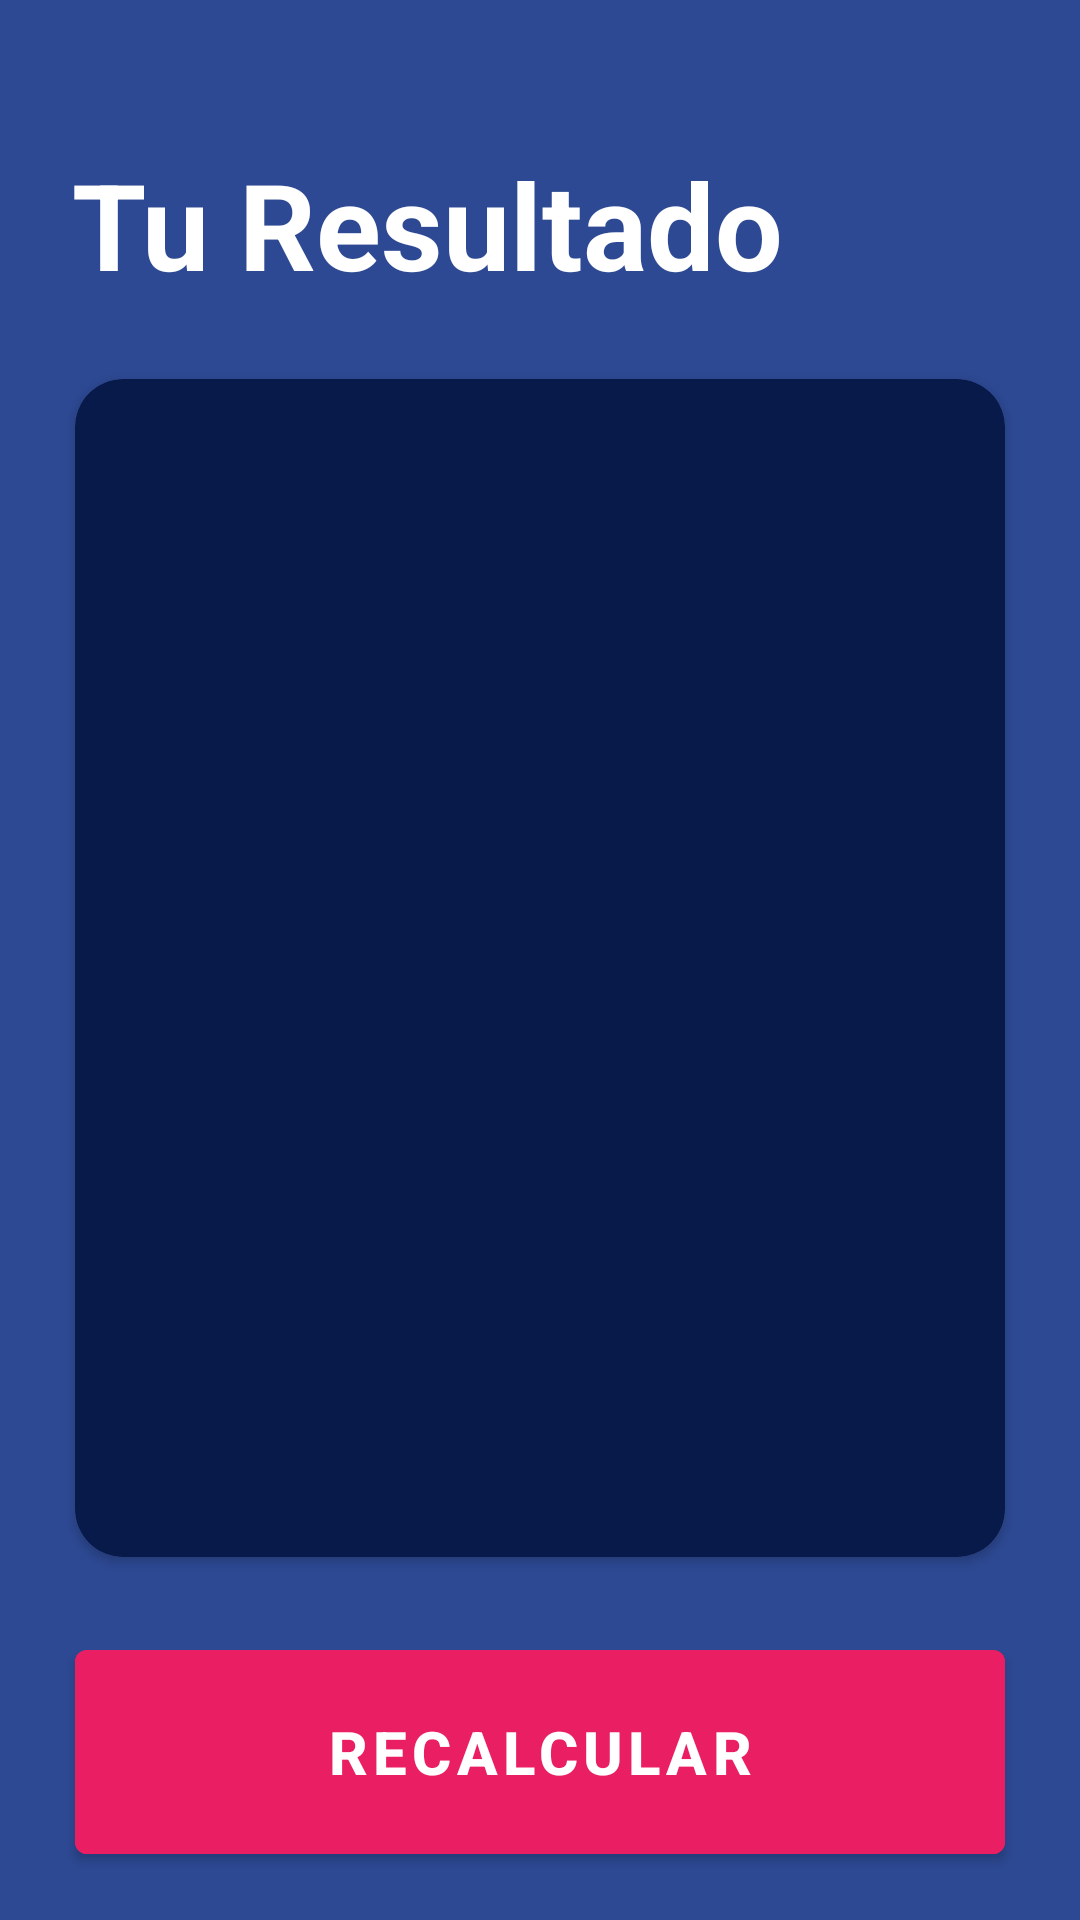

This screen was rendered from an Android layout file. Write that file and the resources it references.
<!-- AndroidManifest.xml: activity theme Theme.proyectoApp -->
<!-- res/layout/activity_result_cau.xml -->
<?xml version="1.0" encoding="utf-8"?>
<androidx.constraintlayout.widget.ConstraintLayout xmlns:android="http://schemas.android.com/apk/res/android"
    xmlns:app="http://schemas.android.com/apk/res-auto"
    xmlns:tools="http://schemas.android.com/tools"
    android:id="@+id/main"
    android:layout_width="match_parent"
    android:layout_height="match_parent"
    android:background="@color/proyecto_background_proyecto_app"
    tools:context=".proyectoApp.ResultCauActivity">


    <TextView
        android:id="@+id/textViewTuResultado"
        android:layout_width="wrap_content"
        android:layout_height="wrap_content"
        android:layout_marginStart="24dp"
        android:layout_marginTop="48dp"
        android:background="@color/proyecto_background_proyecto_app"
        android:text="@string/proyecto_resultado"
        android:textColor="@color/white"
        android:textSize="40sp"
        android:textStyle="bold"
        app:layout_constraintStart_toStartOf="parent"
        app:layout_constraintTop_toTopOf="parent" />

    <androidx.cardview.widget.CardView
        android:layout_width="0dp"
        android:layout_height="0dp"
        app:cardCornerRadius="16dp"
        app:cardBackgroundColor="@color/proyecto_background_card"
        android:layout_marginVertical="25dp"
        android:layout_marginHorizontal="25dp"

        app:layout_constraintBottom_toTopOf="@+id/btnReCalcular"
        app:layout_constraintEnd_toEndOf="parent"
        app:layout_constraintStart_toStartOf="parent"
        app:layout_constraintTop_toBottomOf="@+id/textViewTuResultado">
        
        
        <LinearLayout
            android:layout_width="match_parent"
            android:layout_height="match_parent"
            android:gravity="center"
            android:orientation="vertical">

            <TextView
                android:id="@+id/tvTuNotaEs"
                android:layout_width="wrap_content"
                android:layout_height="wrap_content"
                android:textColor="@color/white"
                android:textStyle="bold"
                android:textSize="26sp"
                tools:text="normal" />

            <TextView
                android:id="@+id/tvTuNotaResultado"
                android:layout_width="wrap_content"
                android:layout_height="wrap_content"
                android:layout_marginVertical="70sp"
                android:textStyle="bold"
                android:textSize="70sp"
                android:textColor="@color/white"
                tools:text="normal" />

            <TextView
                android:id="@+id/tvFinal"
                android:layout_width="wrap_content"
                android:layout_height="wrap_content"
                android:textSize="26sp"
                android:textColor="@color/white"
                tools:text="normal" />

        </LinearLayout>

    </androidx.cardview.widget.CardView>

    <Button
        android:id="@+id/btnReCalcular"
        android:layout_width="0dp"
        android:layout_height="80dp"
        android:layout_marginHorizontal="25dp"
        android:layout_marginBottom="16dp"
        android:backgroundTint="@color/proyecto_accent"
        android:text="@string/proyecto_reCalculador"
        android:textSize="20sp"
        android:textStyle="bold"
        app:layout_constraintBottom_toBottomOf="parent"
        app:layout_constraintEnd_toEndOf="parent"
        app:layout_constraintHorizontal_bias="0.48"
        app:layout_constraintStart_toStartOf="parent" />


</androidx.constraintlayout.widget.ConstraintLayout>
<!-- resources referenced by this layout -->
<resources>
  <color name="proyecto_accent">#E91E63</color>
  <color name="proyecto_background_card">#FF081A4A</color>
  <color name="proyecto_background_proyecto_app">#FF2D4993</color>
  <color name="white">#FFFFFFFF</color>
  <string name="proyecto_reCalculador">Recalcular</string>
  <string name="proyecto_resultado">Tu Resultado</string>
  <style name="Theme.proyectoApp" parent="Theme.MaterialComponents.DayNight.NoActionBar">
          
          <item name="colorPrimary">@color/purple_500</item>
          <item name="colorPrimaryVariant">@color/purple_700</item>
          <item name="colorOnPrimary">@color/white</item>
          
          <item name="colorSecondary">@color/teal_200</item>
          <item name="colorSecondaryVariant">@color/teal_700</item>
          <item name="colorOnSecondary">@color/black</item>
          
          <item name="android:statusBarColor">@color/proyecto_background_proyecto_app</item>
          
      </style>
  <color name="purple_500">#FF6200EE</color>
  <color name="purple_700">#FF3700B3</color>
  <color name="teal_200">#FF03DAC5</color>
  <color name="teal_700">#FF018786</color>
  <color name="black">#FF000000</color>
</resources>
